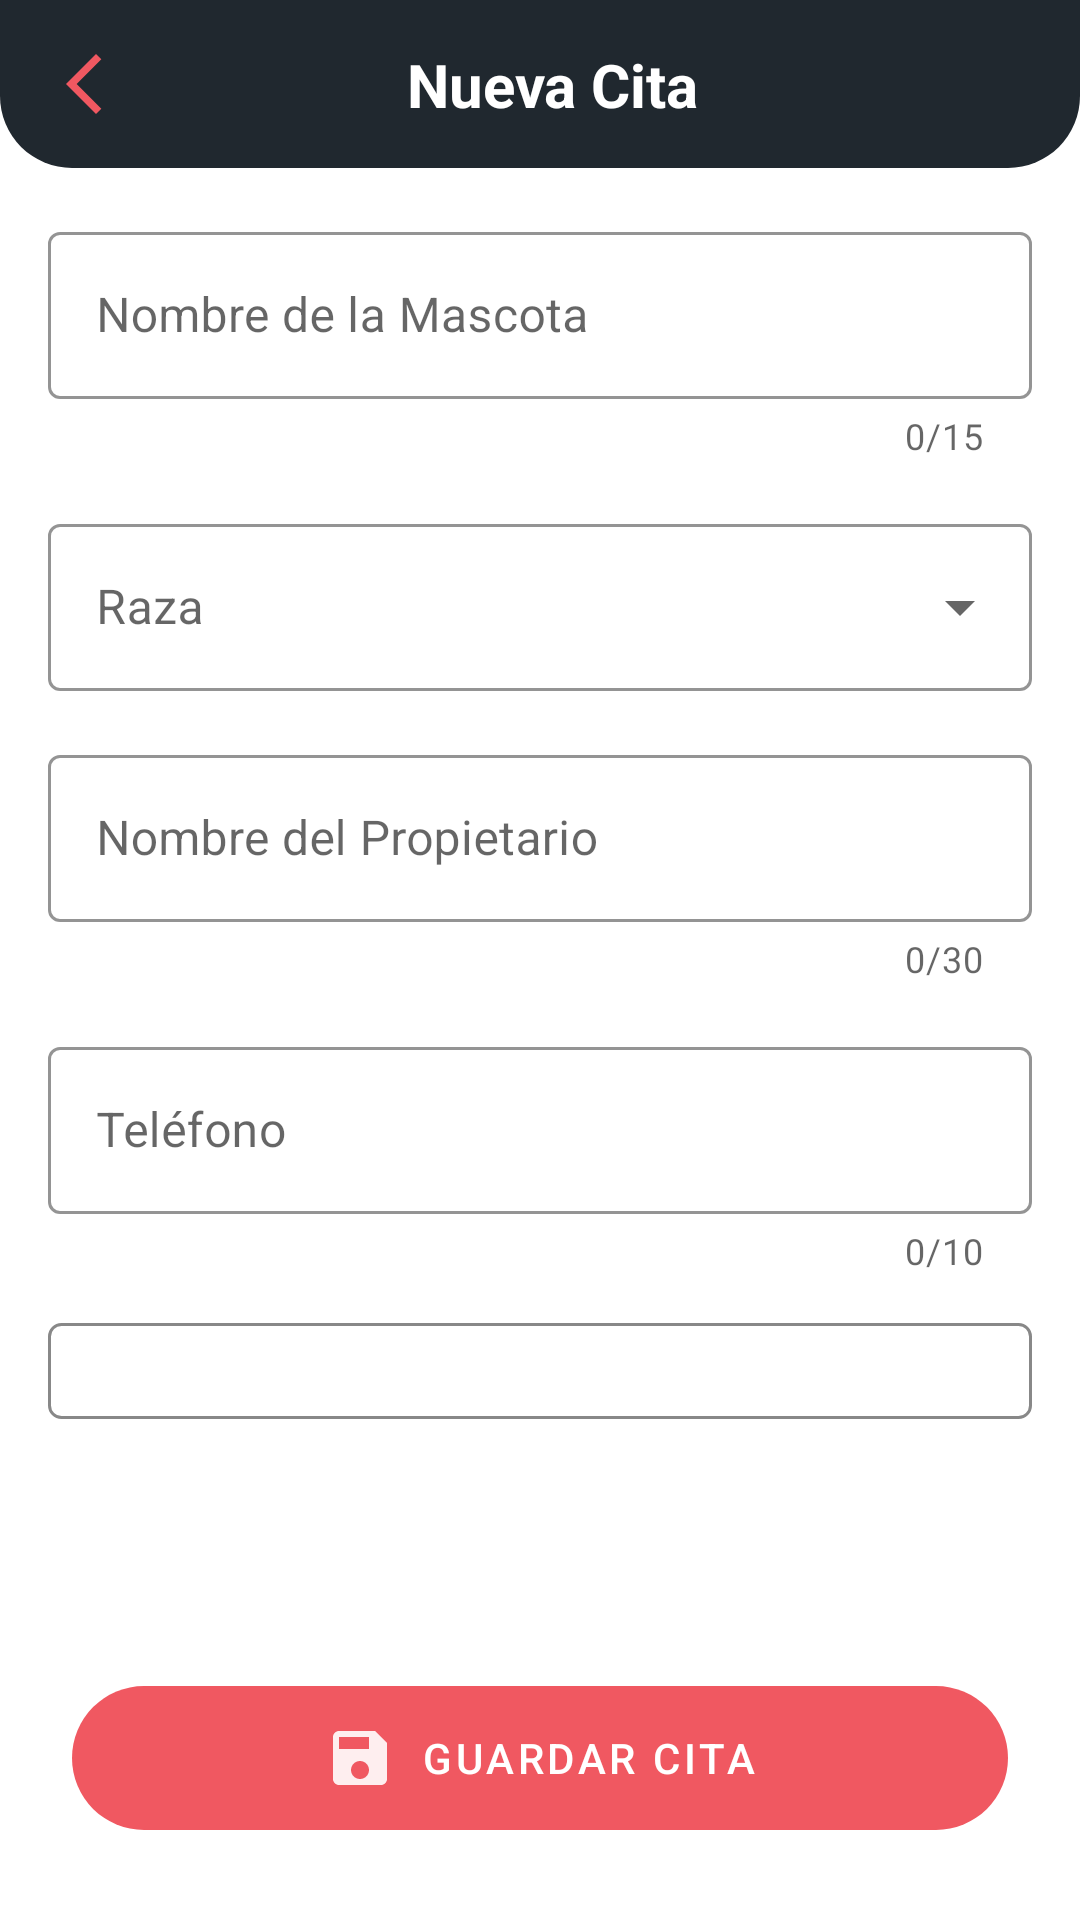

Reconstruct the res/layout file that produces this screen, plus the resources it refers to.
<!-- AndroidManifest.xml: application theme Theme.DogApp -->
<!-- res/layout/fragment_new_appointment.xml -->
<?xml version="1.0" encoding="utf-8"?>
<androidx.constraintlayout.widget.ConstraintLayout xmlns:android="http://schemas.android.com/apk/res/android"
    xmlns:app="http://schemas.android.com/apk/res-auto"
    xmlns:tools="http://schemas.android.com/tools"
    android:layout_width="match_parent"
    android:layout_height="match_parent"
    android:background="@color/white"
    tools:context=".newappointment.NewAppointmentFragment">

    <androidx.constraintlayout.widget.ConstraintLayout
        android:id="@+id/customToolbarNew"
        android:layout_width="0dp"
        android:layout_height="?attr/actionBarSize"
        android:background="@drawable/toolbar_detail_background"
        app:layout_constraintTop_toTopOf="parent"
        app:layout_constraintStart_toStartOf="parent"
        app:layout_constraintEnd_toEndOf="parent">

        <ImageView
            android:id="@+id/imageViewNewBackButton"
            android:layout_width="wrap_content"
            android:layout_height="wrap_content"
            android:src="@drawable/ic_arrow_back_pink"
            android:padding="16dp"
            android:contentDescription="@string/abc_action_bar_up_description"
            app:layout_constraintTop_toTopOf="parent"
            app:layout_constraintBottom_toBottomOf="parent"
            app:layout_constraintStart_toStartOf="parent" />

        <TextView
            android:id="@+id/textViewNewToolbarTitle"
            android:layout_width="0dp"
            android:layout_height="wrap_content"
            android:textColor="@color/white"
            android:textSize="20sp"
            android:textStyle="bold"
            android:gravity="center"
            android:text="@string/new_appointment_toolbar_title"
            app:layout_constraintTop_toTopOf="parent"
            app:layout_constraintBottom_toBottomOf="parent"
            app:layout_constraintStart_toEndOf="@id/imageViewNewBackButton"
            app:layout_constraintEnd_toEndOf="parent"
            android:layout_marginEnd="48dp"/>
    </androidx.constraintlayout.widget.ConstraintLayout>

    <ScrollView
        android:layout_width="0dp"
        android:layout_height="0dp"
        app:layout_constraintTop_toBottomOf="@id/customToolbarNew"
        app:layout_constraintBottom_toTopOf="@id/buttonSaveAppointment"
        app:layout_constraintStart_toStartOf="parent"
        app:layout_constraintEnd_toEndOf="parent"
        android:padding="16dp"
        android:clipToPadding="false"
        android:fillViewport="true">

        <androidx.constraintlayout.widget.ConstraintLayout
            android:layout_width="match_parent"
            android:layout_height="wrap_content">

            <com.google.android.material.textfield.TextInputLayout
                android:id="@+id/tilPetName"
                style="@style/Widget.MaterialComponents.TextInputLayout.OutlinedBox"
                android:layout_width="0dp"
                android:layout_height="wrap_content"
                android:hint="@string/hint_pet_name"
                app:boxStrokeColor="@color/purple_highlight"
                app:hintTextColor="@color/purple_highlight"
                app:counterEnabled="true"
                app:counterMaxLength="15"
                app:layout_constraintTop_toTopOf="parent"
                app:layout_constraintStart_toStartOf="parent"
                app:layout_constraintEnd_toEndOf="parent">

                <com.google.android.material.textfield.TextInputEditText
                    android:id="@+id/etPetName"
                    android:layout_width="match_parent"
                    android:layout_height="wrap_content"
                    android:inputType="textCapWords"
                    android:maxLength="15" />
            </com.google.android.material.textfield.TextInputLayout>

            <com.google.android.material.textfield.TextInputLayout
                android:id="@+id/tilBreed"
                style="@style/Widget.MaterialComponents.TextInputLayout.OutlinedBox.ExposedDropdownMenu"
                android:layout_width="0dp"
                android:layout_height="wrap_content"
                android:layout_marginTop="16dp"
                android:hint="@string/hint_breed"
                app:boxStrokeColor="@color/purple_highlight"
                app:hintTextColor="@color/purple_highlight"
                app:layout_constraintTop_toBottomOf="@id/tilPetName"
                app:layout_constraintStart_toStartOf="parent"
                app:layout_constraintEnd_toEndOf="parent">

                <AutoCompleteTextView
                    android:id="@+id/actvBreed"
                    android:layout_width="match_parent"
                    android:layout_height="wrap_content"
                    android:inputType="text" />
            </com.google.android.material.textfield.TextInputLayout>

            <com.google.android.material.textfield.TextInputLayout
                android:id="@+id/tilOwnerName"
                style="@style/Widget.MaterialComponents.TextInputLayout.OutlinedBox"
                android:layout_width="0dp"
                android:layout_height="wrap_content"
                android:layout_marginTop="16dp"
                android:hint="@string/hint_owner_name"
                app:boxStrokeColor="@color/purple_highlight"
                app:hintTextColor="@color/purple_highlight"
                app:counterEnabled="true"
                app:counterMaxLength="30"
                app:layout_constraintTop_toBottomOf="@id/tilBreed"
                app:layout_constraintStart_toStartOf="parent"
                app:layout_constraintEnd_toEndOf="parent">

                <com.google.android.material.textfield.TextInputEditText
                    android:id="@+id/etOwnerName"
                    android:layout_width="match_parent"
                    android:layout_height="wrap_content"
                    android:inputType="textCapWords"
                    android:maxLength="30" />
            </com.google.android.material.textfield.TextInputLayout>

            <com.google.android.material.textfield.TextInputLayout
                android:id="@+id/tilOwnerPhone"
                style="@style/Widget.MaterialComponents.TextInputLayout.OutlinedBox"
                android:layout_width="0dp"
                android:layout_height="wrap_content"
                android:layout_marginTop="16dp"
                android:hint="@string/hint_phone"
                app:boxStrokeColor="@color/purple_highlight"
                app:hintTextColor="@color/purple_highlight"
                app:counterEnabled="true"
                app:counterMaxLength="10"
                app:layout_constraintTop_toBottomOf="@id/tilOwnerName"
                app:layout_constraintStart_toStartOf="parent"
                app:layout_constraintEnd_toEndOf="parent">

                <com.google.android.material.textfield.TextInputEditText
                    android:id="@+id/etOwnerPhone"
                    android:layout_width="match_parent"
                    android:layout_height="wrap_content"
                    android:inputType="phone"
                    android:maxLength="10" />
            </com.google.android.material.textfield.TextInputLayout>

            <Spinner
                android:id="@+id/spinnerSymptoms"
                android:layout_width="0dp"
                android:layout_height="wrap_content"
                android:layout_marginTop="16dp"
                android:background="@drawable/spinner_background"
                android:padding="16dp"
                app:layout_constraintTop_toBottomOf="@id/tilOwnerPhone"
                app:layout_constraintStart_toStartOf="parent"
                app:layout_constraintEnd_toEndOf="parent"/>


        </androidx.constraintlayout.widget.ConstraintLayout>
    </ScrollView>

    <com.google.android.material.button.MaterialButton
        android:id="@+id/buttonSaveAppointment"
        android:layout_width="0dp"
        android:layout_height="wrap_content"
        android:layout_marginStart="24dp"
        android:layout_marginEnd="24dp"
        android:layout_marginBottom="24dp"
        android:padding="12dp"
        android:text="@string/button_save_appointment"
        app:icon="@drawable/ic_save"
        app:iconTint="@color/white"
        app:iconGravity="textStart"
        app:backgroundTint="@color/pink_accent"
        app:cornerRadius="24dp"
        android:textColor="@color/white"
        android:enabled="false"
        app:layout_constraintBottom_toBottomOf="parent"
        app:layout_constraintStart_toStartOf="parent"
        app:layout_constraintEnd_toEndOf="parent" />

</androidx.constraintlayout.widget.ConstraintLayout>
<!-- resources referenced by this layout -->
<resources>
  <color name="pink_accent">#F05861</color>
  <color name="purple_highlight">#6750A4</color>
  <color name="white">#FFFFFFFF</color>
  <!-- drawable ic_arrow_back_pink (drawable) -->
  <vector xmlns:android="http://schemas.android.com/apk/res/android" android:height="24dp" android:tint="#F05861" android:viewportHeight="960" android:viewportWidth="960" android:width="24dp">
        
      <path android:fillColor="@android:color/white" android:pathData="M640,880L240,480L640,80L711,151L382,480L711,809L640,880Z"/>
      
  </vector>
  <!-- drawable ic_save (drawable) -->
  <vector xmlns:android="http://schemas.android.com/apk/res/android"
      android:width="24dp"
      android:height="24dp"
      android:viewportWidth="24"
      android:viewportHeight="24"
      android:alpha="0.9"
      android:tint="#FFFFFF">
  
      <path
          android:fillColor="#FFFFFF"
          android:pathData="
              M17,3
              L5,3
              c-1.11,0 -2,0.9 -2,2
              v14
              c0,1.1 0.89,2 2,2
              h14
              c1.1,0 2,-0.9 2,-2
              L21,7
              l-4,-4
              z
  
              M12,19
              c-1.66,0 -3,-1.34 -3,-3
              s1.34,-3 3,-3
              s3,1.34 3,3
              s-1.34,3 -3,3
              z
  
              M15,9
              L5,9
              V5
              h10
              v4
              z" />
  </vector>
  <!-- drawable spinner_background (drawable) -->
  <?xml version="1.0" encoding="utf-8"?>
  <shape xmlns:android="http://schemas.android.com/apk/res/android"
      android:shape="rectangle">
      <solid android:color="@android:color/transparent" />
      <stroke
          android:width="1dp"
          android:color="@color/grey_hint" />
      <corners android:radius="4dp" />
  </shape>
  <!-- drawable toolbar_detail_background (drawable) -->
  <?xml version="1.0" encoding="utf-8"?>
  <shape xmlns:android="http://schemas.android.com/apk/res/android"
      android:shape="rectangle">
      <solid android:color="@color/dark_grey_background" />
      <corners
          android:bottomLeftRadius="24dp"
          android:bottomRightRadius="24dp" />
  </shape>
  <string name="button_save_appointment">Guardar Cita</string>
  <string name="hint_breed">Raza</string>
  <string name="hint_owner_name">Nombre del Propietario</string>
  <string name="hint_pet_name">Nombre de la Mascota</string>
  <string name="hint_phone">Teléfono</string>
  <string name="new_appointment_toolbar_title">Nueva Cita</string>
  <style name="Theme.DogApp" parent="Theme.MaterialComponents.DayNight.DarkActionBar">
          <item name="colorPrimary">@color/md_theme_light_primary</item>
          <item name="colorPrimaryVariant">@color/dark_grey_background</item>
          <item name="colorOnPrimary">@color/white</item>
          <item name="colorSecondary">@color/pink_accent</item>
          <item name="colorSecondaryVariant">@color/pink_accent</item>
          <item name="colorOnSecondary">@color/black</item>
          <item name="android:statusBarColor">?attr/colorPrimaryVariant</item>
      </style>
  <color name="grey_hint">#888888</color>
  <color name="dark_grey_background">#20282f</color>
  <color name="md_theme_light_primary">#6750A4</color>
  <color name="black">#FF000000</color>
</resources>
